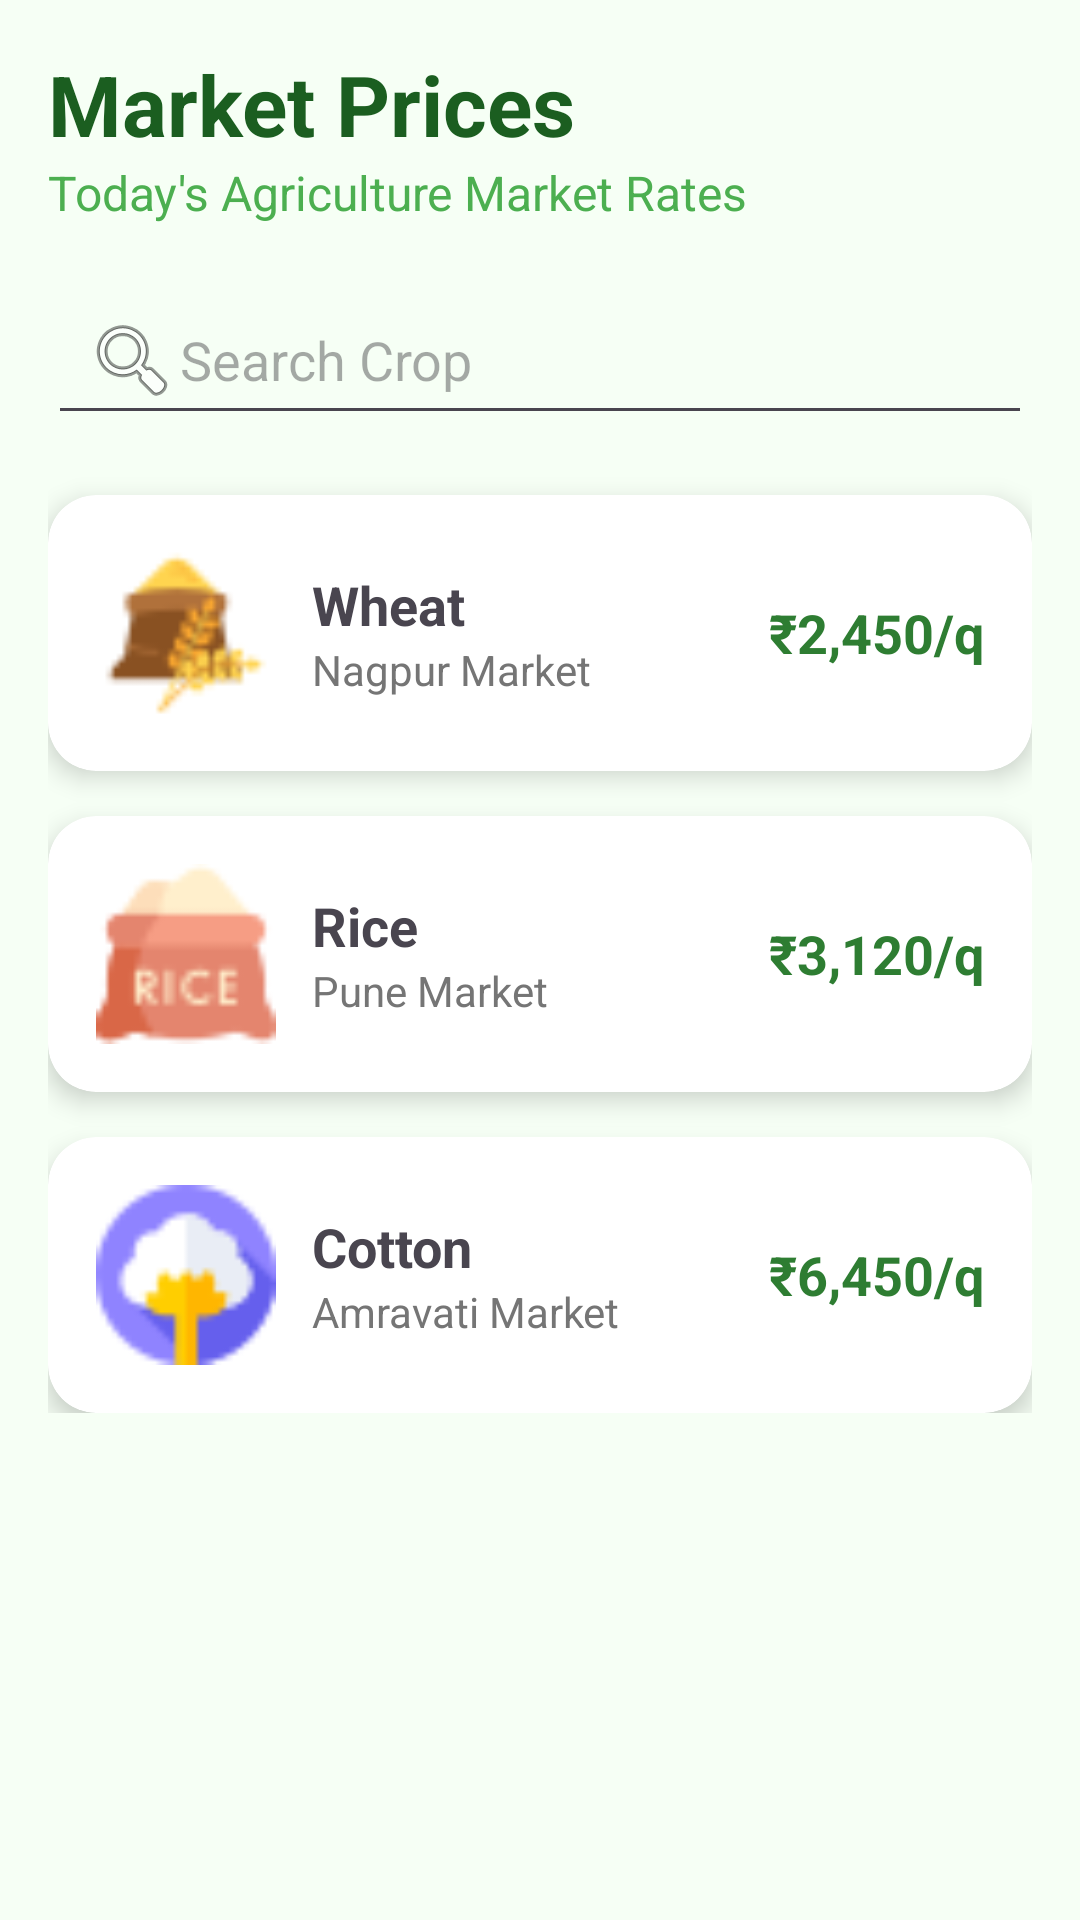

Reconstruct the res/layout file that produces this screen, plus the resources it refers to.
<!-- AndroidManifest.xml: application theme Theme.GlowGreenDataBase -->
<!-- res/layout/activity_market.xml -->
<?xml version="1.0" encoding="utf-8"?>
<ScrollView xmlns:android="http://schemas.android.com/apk/res/android"
    xmlns:app="http://schemas.android.com/apk/res-auto"
    android:layout_width="match_parent"
    android:layout_height="match_parent"
    android:background="#F6FFF5">

    <LinearLayout
        android:layout_width="match_parent"
        android:layout_height="wrap_content"
        android:orientation="vertical"
        android:padding="16dp">

        

        <TextView
            android:layout_width="wrap_content"
            android:layout_height="wrap_content"
            android:text="Market Prices"
            android:textSize="28sp"
            android:textStyle="bold"
            android:textColor="#1B5E20"/>

        <TextView
            android:layout_width="wrap_content"
            android:layout_height="wrap_content"
            android:text="Today's Agriculture Market Rates"
            android:textSize="16sp"
            android:textColor="#4CAF50"
            android:layout_marginBottom="20dp"/>

        

        <EditText
            android:id="@+id/etSearchCrop"
            android:layout_width="match_parent"
            android:layout_height="50dp"
            android:hint="Search Crop"
            android:drawableStart="@android:drawable/ic_menu_search"
            android:padding="12dp"
            />

        

        <androidx.cardview.widget.CardView
            android:layout_width="match_parent"
            android:layout_height="wrap_content"
            android:layout_marginTop="20dp"
            app:cardCornerRadius="16dp"
            app:cardElevation="5dp">

            <LinearLayout
                android:layout_width="match_parent"
                android:layout_height="wrap_content"
                android:orientation="horizontal"
                android:padding="16dp"
                android:gravity="center_vertical">

                <ImageView
                    android:layout_width="60dp"
                    android:layout_height="60dp"
                    android:src="@drawable/ic_wheat"/>

                <LinearLayout
                    android:layout_width="0dp"
                    android:layout_height="wrap_content"
                    android:layout_weight="1"
                    android:orientation="vertical"
                    android:layout_marginStart="12dp">

                    <TextView
                        android:id="@+id/txtCrop1"
                        android:layout_width="wrap_content"
                        android:layout_height="wrap_content"
                        android:text="Wheat"
                        android:textStyle="bold"
                        android:textSize="18sp"/>

                    <TextView
                        android:id="@+id/txtMarket1"
                        android:layout_width="wrap_content"
                        android:layout_height="wrap_content"
                        android:text="Nagpur Market"
                        android:textColor="#757575"/>

                </LinearLayout>

                <TextView
                    android:id="@+id/txtPrice1"
                    android:layout_width="wrap_content"
                    android:layout_height="wrap_content"
                    android:text="₹2,450/q"
                    android:textStyle="bold"
                    android:textColor="#2E7D32"
                    android:textSize="18sp"/>

            </LinearLayout>

        </androidx.cardview.widget.CardView>

        

        <androidx.cardview.widget.CardView
            android:layout_width="match_parent"
            android:layout_height="wrap_content"
            android:layout_marginTop="15dp"
            app:cardCornerRadius="16dp"
            app:cardElevation="5dp">

            <LinearLayout
                android:layout_width="match_parent"
                android:layout_height="wrap_content"
                android:orientation="horizontal"
                android:padding="16dp"
                android:gravity="center_vertical">

                <ImageView
                    android:layout_width="60dp"
                    android:layout_height="60dp"
                    android:src="@drawable/ic_rice"/>

                <LinearLayout
                    android:layout_width="0dp"
                    android:layout_height="wrap_content"
                    android:layout_weight="1"
                    android:orientation="vertical"
                    android:layout_marginStart="12dp">

                    <TextView
                        android:layout_width="wrap_content"
                        android:layout_height="wrap_content"
                        android:text="Rice"
                        android:textStyle="bold"
                        android:textSize="18sp"/>

                    <TextView
                        android:layout_width="wrap_content"
                        android:layout_height="wrap_content"
                        android:text="Pune Market"
                        android:textColor="#757575"/>

                </LinearLayout>

                <TextView
                    android:layout_width="wrap_content"
                    android:layout_height="wrap_content"
                    android:text="₹3,120/q"
                    android:textStyle="bold"
                    android:textColor="#2E7D32"
                    android:textSize="18sp"/>

            </LinearLayout>

        </androidx.cardview.widget.CardView>

        

        <androidx.cardview.widget.CardView
            android:layout_width="match_parent"
            android:layout_height="wrap_content"
            android:layout_marginTop="15dp"
            app:cardCornerRadius="16dp"
            app:cardElevation="5dp">

            <LinearLayout
                android:layout_width="match_parent"
                android:layout_height="wrap_content"
                android:orientation="horizontal"
                android:padding="16dp"
                android:gravity="center_vertical">

                <ImageView
                    android:layout_width="60dp"
                    android:layout_height="60dp"
                    android:src="@drawable/ic_cotton"/>

                <LinearLayout
                    android:layout_width="0dp"
                    android:layout_height="wrap_content"
                    android:layout_weight="1"
                    android:orientation="vertical"
                    android:layout_marginStart="12dp">

                    <TextView
                        android:layout_width="wrap_content"
                        android:layout_height="wrap_content"
                        android:text="Cotton"
                        android:textStyle="bold"
                        android:textSize="18sp"/>

                    <TextView
                        android:layout_width="wrap_content"
                        android:layout_height="wrap_content"
                        android:text="Amravati Market"
                        android:textColor="#757575"/>

                </LinearLayout>

                <TextView
                    android:layout_width="wrap_content"
                    android:layout_height="wrap_content"
                    android:text="₹6,450/q"
                    android:textStyle="bold"
                    android:textColor="#2E7D32"
                    android:textSize="18sp"/>

            </LinearLayout>

        </androidx.cardview.widget.CardView>

    </LinearLayout>

</ScrollView>
<!-- resources referenced by this layout -->
<resources>
  <!-- drawable ic_cotton: png bitmap (drawable, 1445 bytes) -->
  <!-- drawable ic_rice: png bitmap (drawable, 1340 bytes) -->
  <!-- drawable ic_wheat: png bitmap (drawable, 1373 bytes) -->
  <style name="Theme.GlowGreenDataBase" parent="Base.Theme.GlowGreenDataBase" />
  <style name="Base.Theme.GlowGreenDataBase" parent="Theme.Material3.DayNight.NoActionBar">
          
          
      </style>
</resources>
